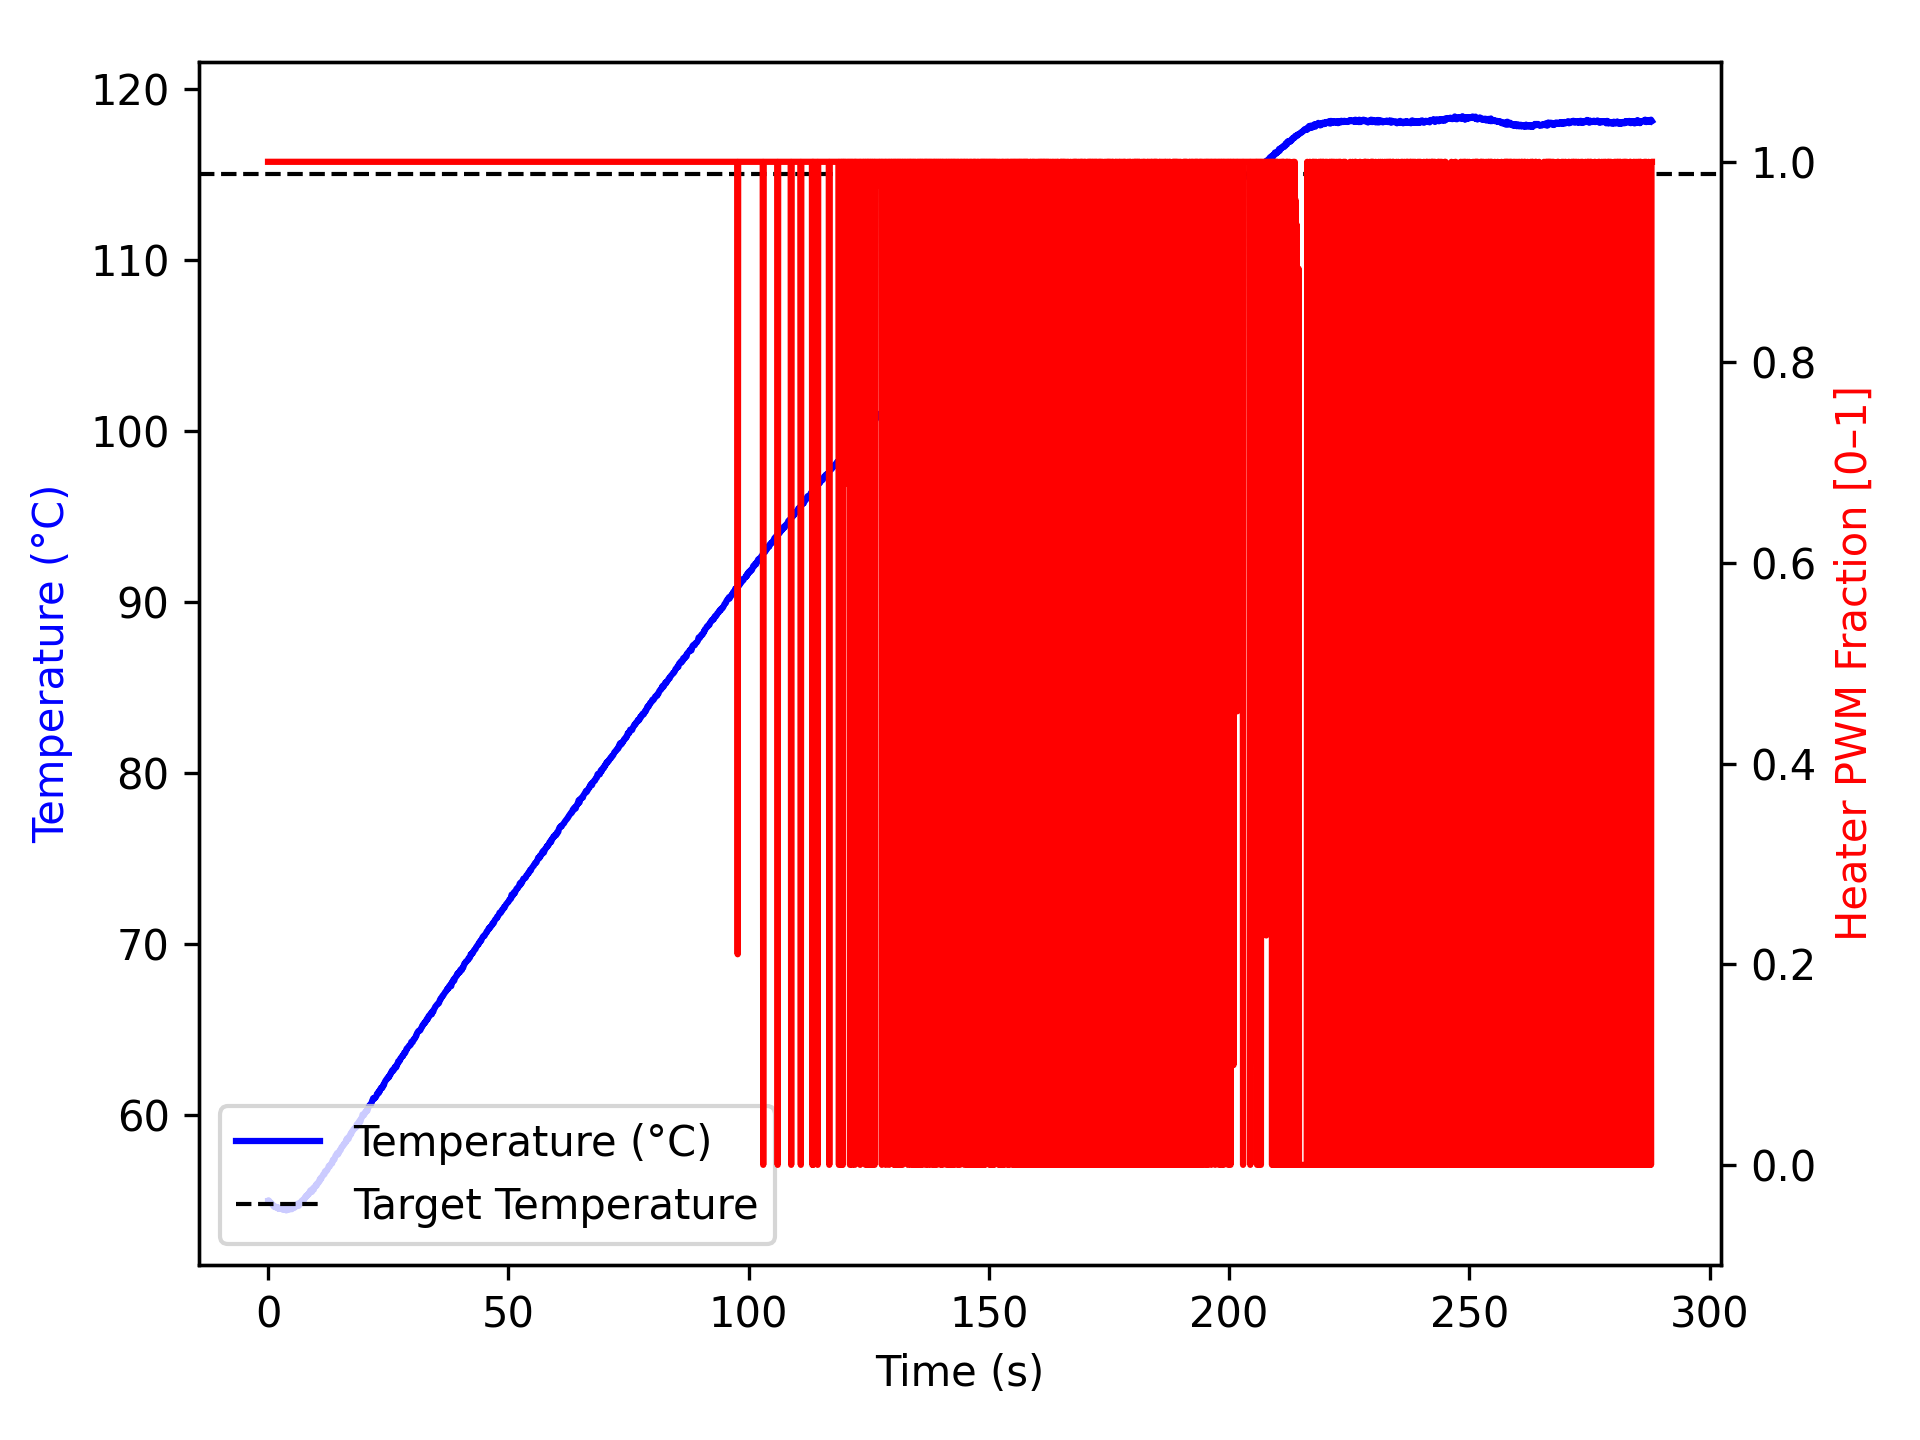

Values plotted in this chart, from the file beside it:
time_ms, temperature, heater
1, 54.95, 1.0
1, 54.93, 1.0
101, 55.0, 1.0
201, 54.88, 1.0
301, 54.93, 1.0
402, 54.9, 1.0
502, 54.84, 1.0
602, 54.86, 1.0
703, 54.81, 1.0
804, 54.79, 1.0
904, 54.75, 1.0
1005, 54.74, 1.0
1105, 54.7, 1.0
1205, 54.63, 1.0
1305, 54.65, 1.0
1405, 54.65, 1.0
1505, 54.59, 1.0
1606, 54.61, 1.0
1707, 54.62, 1.0
1807, 54.59, 1.0
1907, 54.59, 1.0
2007, 54.54, 1.0
2107, 54.52, 1.0
2207, 54.57, 1.0
2307, 54.5, 1.0
2408, 54.55, 1.0
2508, 54.52, 1.0
2609, 54.5, 1.0
2710, 54.5, 1.0
2810, 54.49, 1.0
2910, 54.55, 1.0
3011, 54.5, 1.0
3111, 54.45, 1.0
3211, 54.49, 1.0
3311, 54.49, 1.0
3412, 54.45, 1.0
3512, 54.48, 1.0
3612, 54.5, 1.0
3712, 54.49, 1.0
3812, 54.41, 1.0
3912, 54.43, 1.0
4012, 54.52, 1.0
4112, 54.49, 1.0
4212, 54.49, 1.0
4312, 54.45, 1.0
4414, 54.47, 1.0
4515, 54.52, 1.0
4615, 54.5, 1.0
4716, 54.54, 1.0
4816, 54.56, 1.0
4916, 54.48, 1.0
5017, 54.54, 1.0
5117, 54.55, 1.0
5217, 54.56, 1.0
5317, 54.57, 1.0
5417, 54.55, 1.0
5517, 54.63, 1.0
5617, 54.66, 1.0
5717, 54.67, 1.0
5818, 54.63, 1.0
... 2,812 more rows
